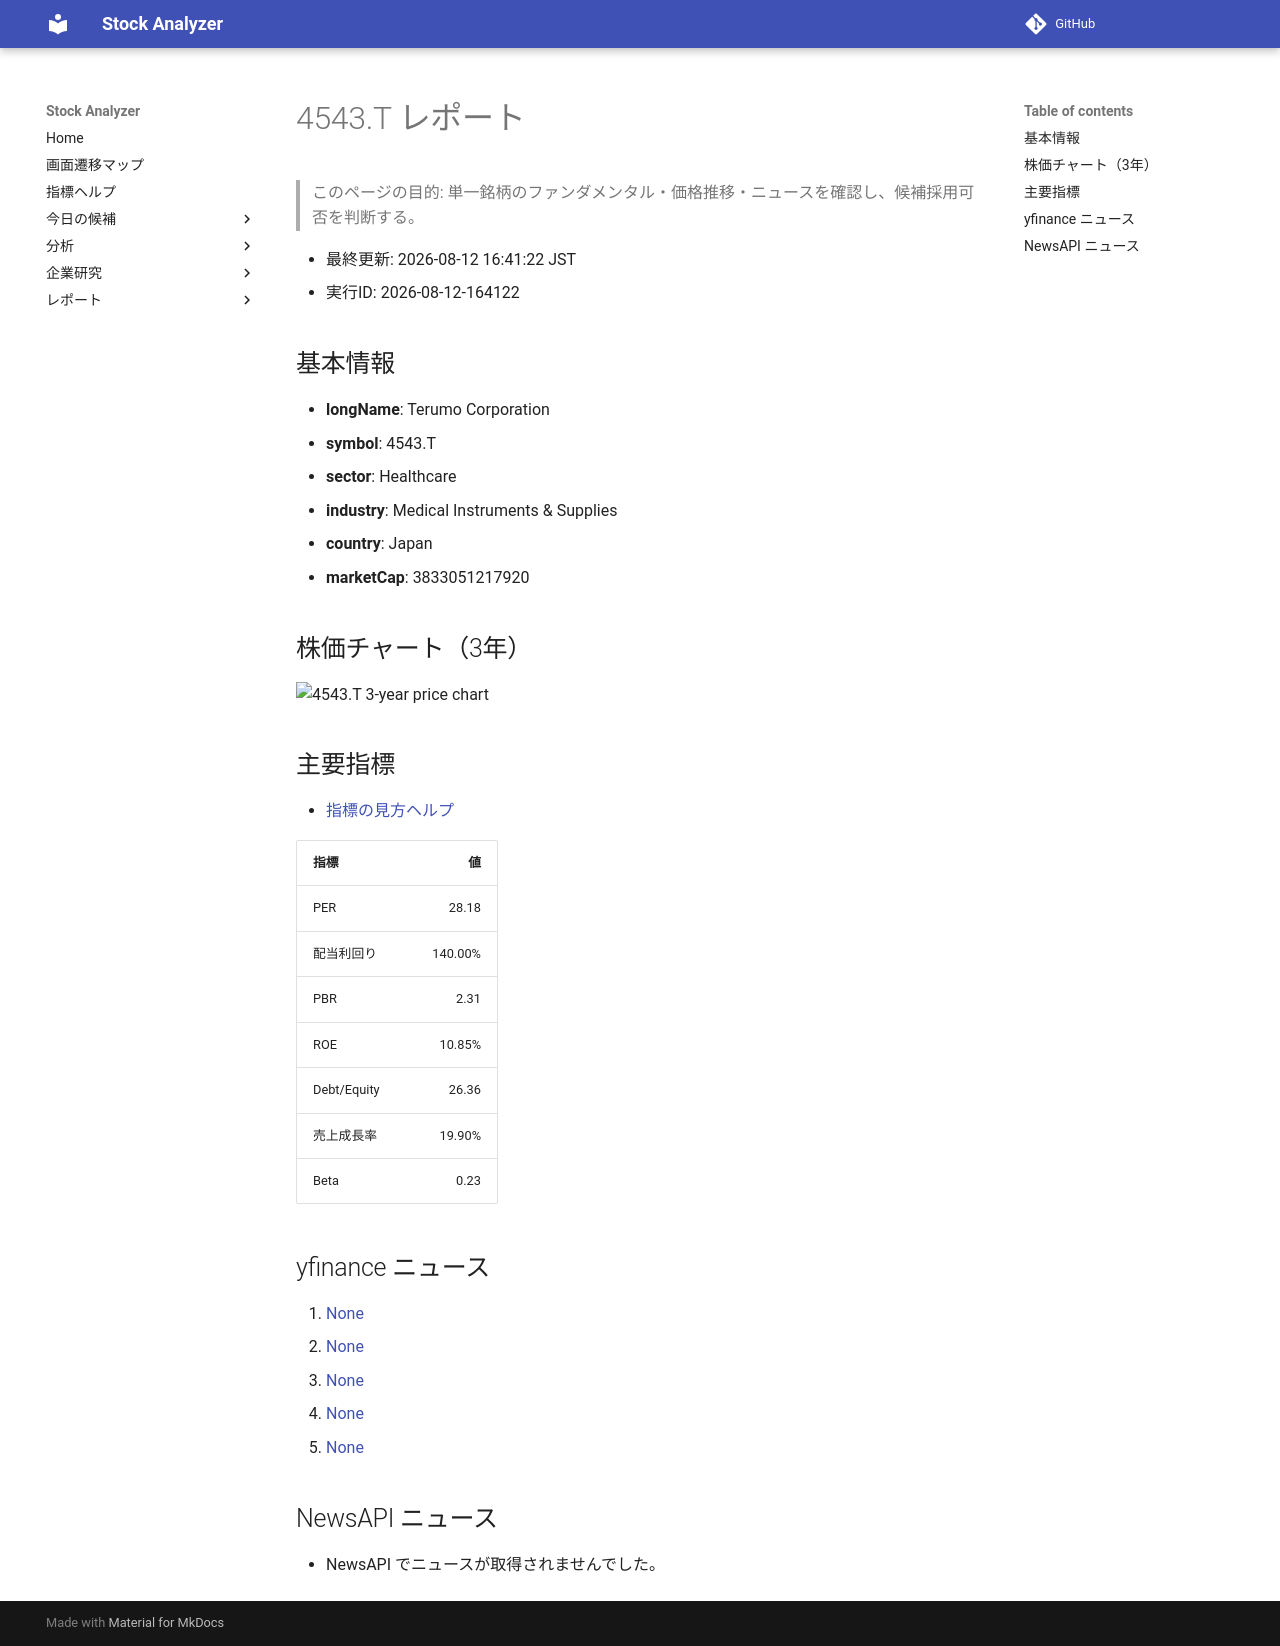

repository: Yumi-note/Making-APP · page: reports/2026-08-12/164122/4543_T/index.html · generator: mkdocs

# 4543.T レポート

> このページの目的: 単一銘柄のファンダメンタル・価格推移・ニュースを確認し、候補採用可否を判断する。

- 最終更新: 2026-08-12 16:41:22 JST
- 実行ID: 2026-08-12-164122

## 基本情報

- **longName**: Terumo Corporation
- **symbol**: 4543.T
- **sector**: Healthcare
- **industry**: Medical Instruments & Supplies
- **country**: Japan
- **marketCap**: 3833051217920

## 株価チャート（3年）

![4543.T 3-year price chart](4543_T_3y.png)

## 主要指標

- [指標の見方ヘルプ](../../../../indicators.md)

| 指標 | 値 |
|---|---:|
| PER | 28.18 |
| 配当利回り | 140.00% |
| PBR | 2.31 |
| ROE | 10.85% |
| Debt/Equity | 26.36 |
| 売上成長率 | 19.90% |
| Beta | 0.23 |

## yfinance ニュース

1. [None](None)
2. [None](None)
3. [None](None)
4. [None](None)
5. [None](None)

## NewsAPI ニュース

- NewsAPI でニュースが取得されませんでした。
